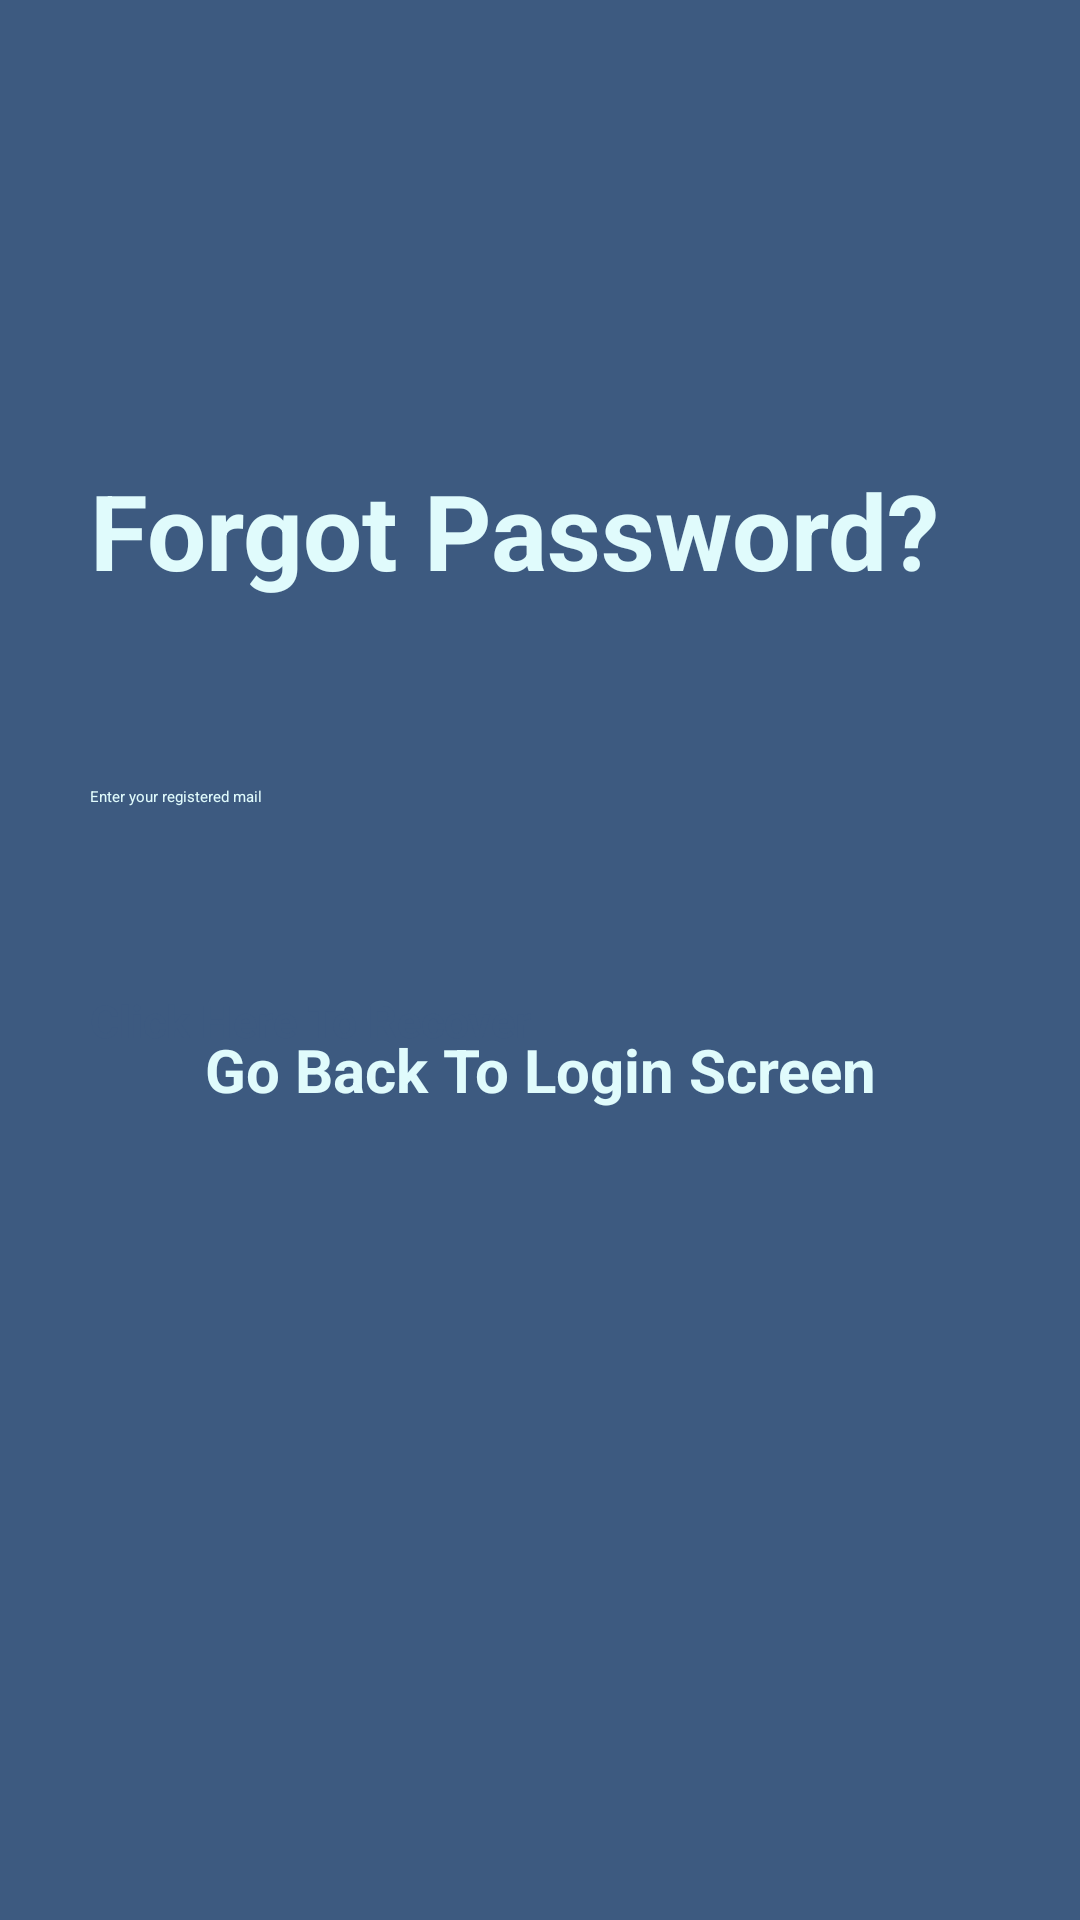

Here is an Android app screen rendered from its layout file. Give the layout XML and the strings, colors and styles it references.
<!-- AndroidManifest.xml: application theme Theme.I_School -->
<!-- res/layout/activity_forgotpassword.xml -->
<?xml version="1.0" encoding="utf-8"?>
<RelativeLayout xmlns:android="http://schemas.android.com/apk/res/android"
    xmlns:app="http://schemas.android.com/apk/res-auto"
    xmlns:tools="http://schemas.android.com/tools"
    android:background="@color/pblue"
    android:layout_width="match_parent"
    android:layout_height="match_parent"
    tools:context=".forgotpassword">

    <RelativeLayout
        android:layout_width="match_parent"
        android:layout_height="wrap_content"
        android:id="@+id/centerline3"
        android:layout_centerInParent="true">

    </RelativeLayout>

    <LinearLayout
        android:layout_width="match_parent"
        android:layout_height="wrap_content"
        android:layout_marginLeft="30dp"
        android:layout_marginRight="30dp"
        android:layout_above="@id/centerline3"
        android:layout_marginBottom="120dp"
        android:orientation="vertical">

        <TextView
            android:layout_width="match_parent"
            android:layout_height="wrap_content"
            android:text="Forgot Password?"
            android:textSize="35sp"
            android:textColor="@color/pllblue"
            android:textStyle="bold">

        </TextView>
    </LinearLayout>

    <EditText
        android:id="@+id/forgotpassword"
        android:layout_width="match_parent"
        android:layout_height="wrap_content"
        android:layout_above="@id/centerline3"
        android:layout_marginLeft="30dp"
        android:layout_marginRight="30dp"
        android:layout_marginBottom="10dp"
        android:hint="Enter your registered mail"
        android:textColor="@color/pllblue"
        android:minHeight="48dp"
        android:textColorHint="@color/pllblue">

    </EditText>

    <Button
        android:layout_width="match_parent"
        android:layout_height="50dp"
        android:text="Click Here To Recover"
        android:backgroundTint="@color/pllblue"
        android:textColor="@color/pblue"
        android:textSize="15sp"
        android:textStyle="bold"
        app:cornerRadius="50dp"
        android:id="@+id/passwordrecoverbutton"
        android:layout_below="@id/centerline3"
        android:layout_marginTop="10dp"
        android:layout_marginLeft="30dp"
        android:layout_marginRight="30dp">

    </Button>

    <TextView
        android:layout_width="match_parent"
        android:layout_height="wrap_content"
        android:layout_alignParentBottom="true"
        android:text="Go Back To Login Screen"
        android:id="@+id/gobacktologin"
        android:layout_marginBottom="270dp"
        android:textSize="20sp"
        android:textStyle="bold"
        android:textColor="@color/pllblue"
        android:textAlignment="center">

    </TextView>

</RelativeLayout>
<!-- resources referenced by this layout -->
<resources>
  <color name="pblue">#3d5a80</color>
  <color name="pllblue">#e0fbfc</color>
  <style name="Theme.I_School" parent="Theme.MaterialComponents.DayNight.DarkActionBar">
          
          <item name="colorPrimary">@color/purple_200</item>
          <item name="colorPrimaryVariant">@color/purple_700</item>
          <item name="colorOnPrimary">@color/black</item>
          
          <item name="colorSecondary">@color/teal_200</item>
          <item name="colorSecondaryVariant">@color/teal_200</item>
          <item name="colorOnSecondary">@color/black</item>
          
          <item name="android:statusBarColor" tools:targetApi="l">@color/pblue</item>
          
      </style>
  <color name="purple_200">#FFBB86FC</color>
  <color name="purple_700">#FF3700B3</color>
  <color name="black">#FF000000</color>
  <color name="teal_200">#FF03DAC5</color>
</resources>
